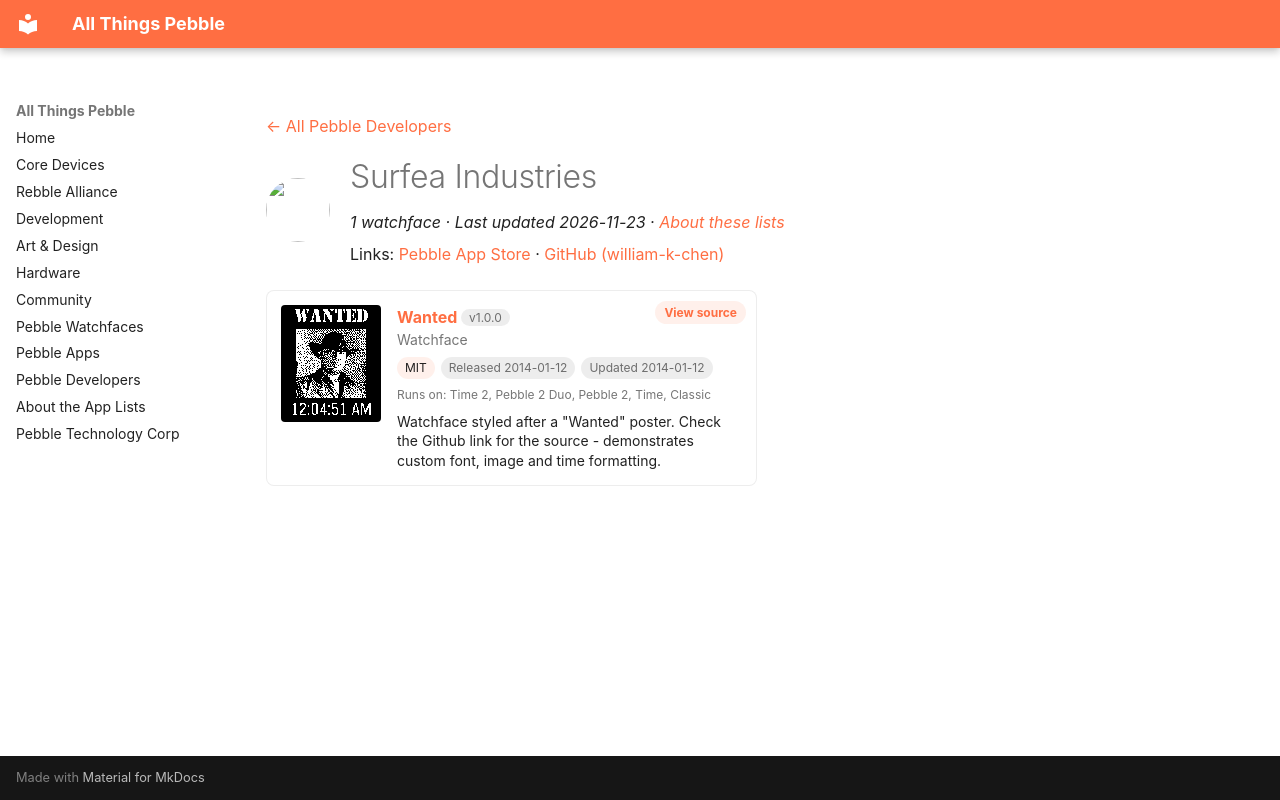

repository: saltedlolly/all-things-pebble · page: developers/surfea-industries.html · generator: mkdocs

---
title: "Surfea Industries"
hide:
  - toc
---

<!-- Generated by scripts/update_app_directory.py: do not edit by hand -->
[← All Pebble Developers](../developers.md)

<div class="dev-header" markdown>
<img class="dev-avatar" src="https://github.com/william-k-chen.png?size=128" alt="" width="64" height="64" loading="lazy" onerror="this.remove()">
<div class="dev-intro" markdown>

# Surfea Industries

*1 watchface · Last updated 2026-11-23 · [About these lists](../about-app-lists.md)*

Links: [Pebble App Store](https://apps.repebble.com/apps/dev/surfea-industries_52d244b297e543946e000040) · [GitHub (william-k-chen)](https://github.com/william-k-chen)

</div>
</div>

<div class="app-grid dev-apps" data-search-exclude>
<div class="app-card" data-type="watchface" data-title="wanted" data-released="2014-01-12" data-updated="2014-01-12">
<a class="app-shot" href="https://apps.repebble.com/52d24acbcc1d0d0286000038" data-search-exclude><img src="../images/apps/52d24acbcc1d0d0286000038.png" alt="Wanted" loading="lazy"></a>
<div class="app-info">
<h2 class="app-name" id="app-52d24acbcc1d0d0286000038"><a href="https://apps.repebble.com/52d24acbcc1d0d0286000038">Wanted</a> <span class="app-version" title="Latest version" data-search-exclude>v1.0.0</span></h2>
<a class="app-source" href="https://github.com/william-k-chen/wanted-pebble-watchface" title="Source code" data-search-exclude>View source</a>
<div class="app-dev">Watchface</div>
<div class="app-tags" data-search-exclude><span class="app-licence" title="Licence">MIT</span> <span title="First published in the app store">Released 2014-01-12</span> <span title="Latest release in the app store">Updated 2014-01-12</span></div>
<div class="app-watches" title="Supported watches" data-search-exclude>Runs on: Time 2, Pebble 2 Duo, Pebble 2, Time, Classic</div>
<p class="app-desc">Watchface styled after a &quot;Wanted&quot; poster. Check the Github link for the source - demonstrates custom font, image and time formatting.</p>
</div>
</div>
</div>
